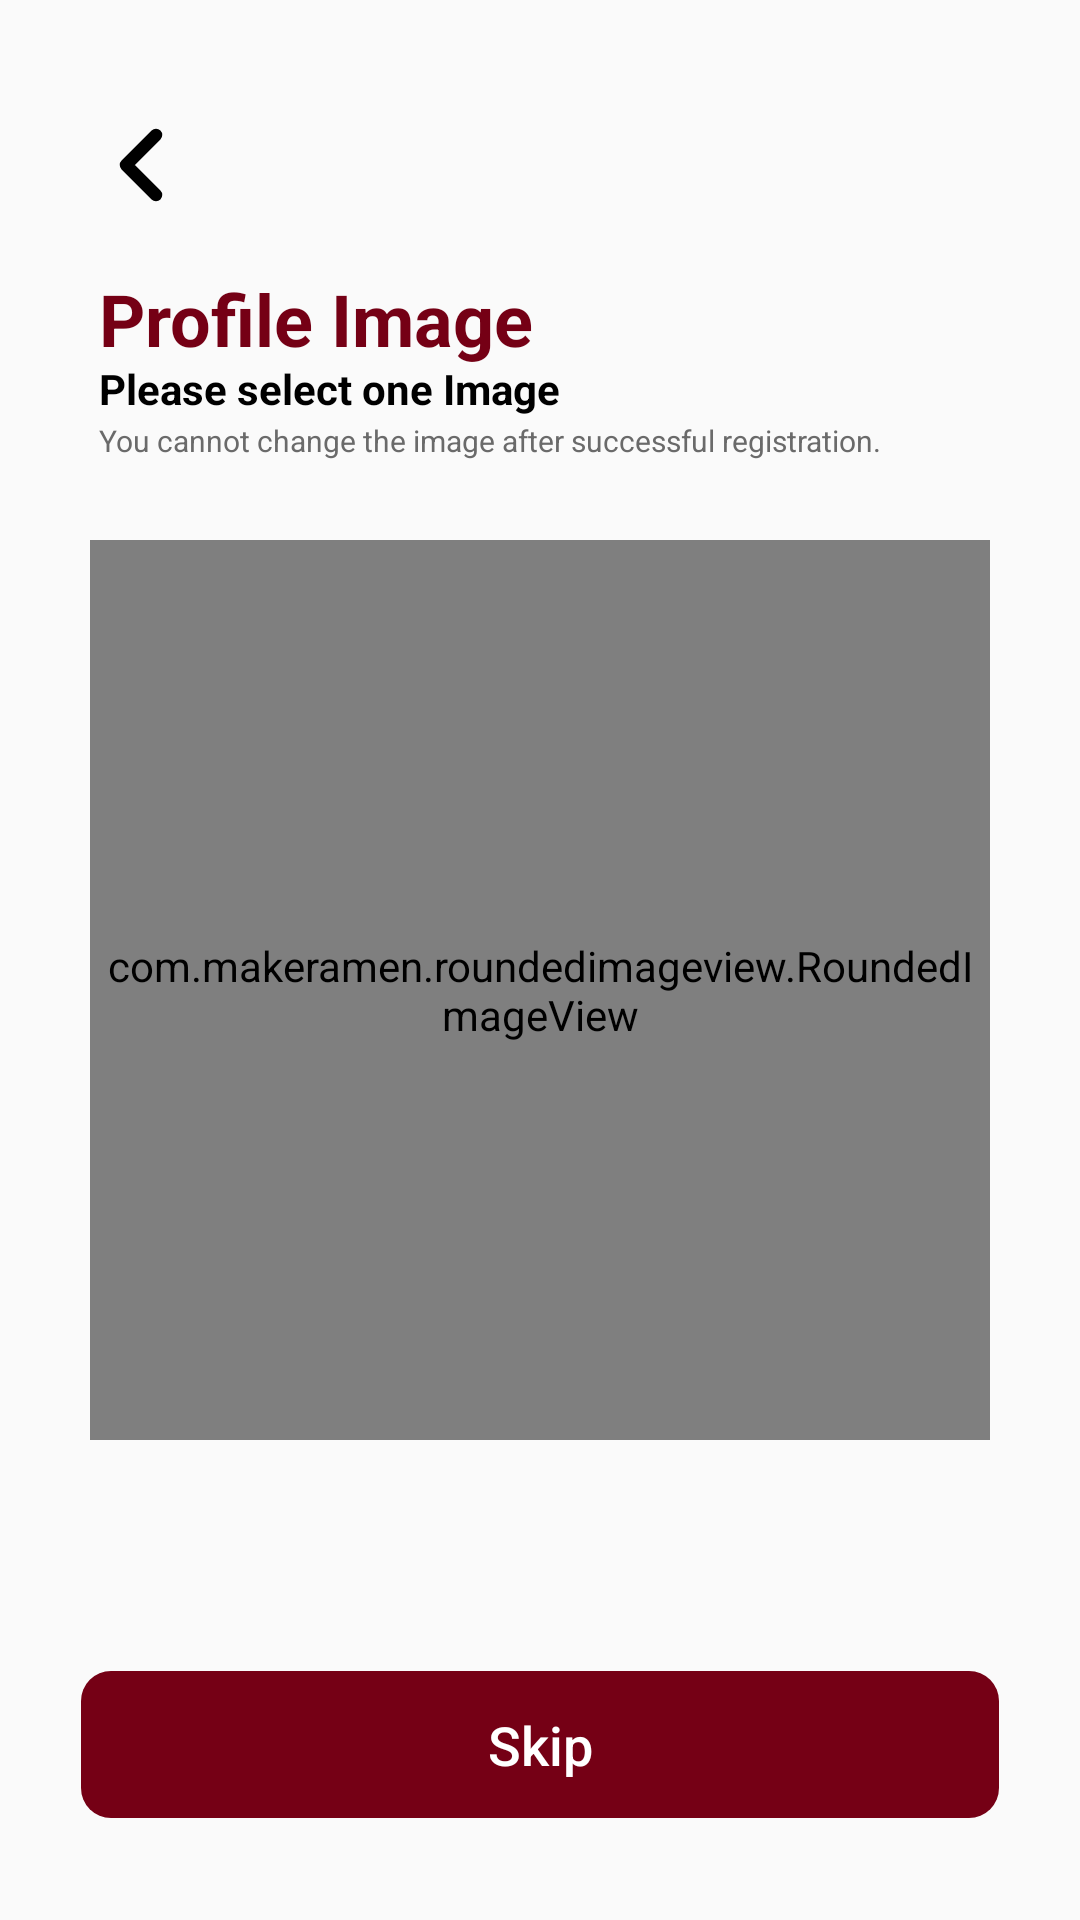

Reconstruct the res/layout file that produces this screen, plus the resources it refers to.
<!-- AndroidManifest.xml: application theme Theme.PolyYOU -->
<!-- res/layout/activity_signup_image.xml -->
<?xml version="1.0" encoding="utf-8"?>
<RelativeLayout
    xmlns:android="http://schemas.android.com/apk/res/android"
    xmlns:app="http://schemas.android.com/apk/res-auto"
    xmlns:tools="http://schemas.android.com/tools"
    android:layout_width="match_parent"
    android:layout_height="match_parent"
    tools:context=".activity.SignUpImage">

    <Button
        android:id="@+id/button_image_next"
        android:layout_width="306dp"
        android:layout_height="49dp"
        android:layout_centerHorizontal="true"
        android:layout_alignParentBottom="true"
        android:layout_marginBottom="34dp"
        android:background="@drawable/red_next_button"
        android:stateListAnimator="@null"
        android:text="Skip"
        android:textColor="@color/white"
        android:textAllCaps="false"
        tools:ignore="HardcodedText,SpUsage"
        android:textSize="18dp" />

    <RelativeLayout
        android:layout_width="wrap_content"
        android:layout_height="wrap_content">
        <ImageView
            android:layout_width="wrap_content"
            android:layout_height="wrap_content"
            android:layout_marginStart="27dp"
            android:layout_marginTop="35dp"
            android:src="@drawable/ic_left"
            android:contentDescription="@string/back"
            app:tint="@color/black"/>
        <Button
            android:id="@+id/button_sign_back"
            android:layout_width="wrap_content"
            android:layout_height="wrap_content"
            android:layout_marginStart="27dp"
            android:layout_marginTop="55dp"
            android:background="@android:color/transparent"
            tools:ignore="InvalidId" />
    </RelativeLayout>

    <TextView
        android:layout_marginStart="33dp"
        android:layout_marginTop="90dp"
        android:layout_width="wrap_content"
        android:layout_height="wrap_content"
        android:text="Profile Image"
        android:textColor="@color/polyu_color"
        android:textSize="24sp"
        android:textStyle="bold"/>

    <TextView
        android:layout_marginStart="33dp"
        android:layout_marginTop="120dp"
        android:layout_width="wrap_content"
        android:layout_height="wrap_content"
        android:text="Please select one Image"
        android:textColor="@color/black"
        android:textSize="14sp"
        android:textStyle="bold"/>

    <TextView
        android:layout_marginStart="33dp"
        android:layout_marginTop="140dp"
        android:layout_width="wrap_content"
        android:layout_height="wrap_content"
        android:text="You cannot change the image after successful registration."
        android:textColor="@color/time_color"
        android:textSize="10sp"
        />



    <RelativeLayout
        android:id="@+id/personal_info_area"
        android:layout_marginTop="180dp"
        android:layout_width="wrap_content"
        android:layout_height="wrap_content"
        android:layout_centerHorizontal="true">
















        <Button
            android:id="@+id/add_profile_pic"
            android:layout_width="100dp"
            android:layout_height="100dp"
            android:layout_centerInParent="true"
            android:background="@android:color/transparent"
            tools:ignore="MissingConstraints" />

        <FrameLayout
            android:id="@+id/img_area"
            android:layout_width="wrap_content"
            android:layout_height="wrap_content"
            android:layout_centerHorizontal="true">
            <com.makeramen.roundedimageview.RoundedImageView
                android:id="@+id/profile_pic"
                android:layout_width="300dp"
                android:layout_height="300dp"
                android:background="@drawable/shape_profile_image"
                android:scaleType="centerCrop"
                app:riv_oval="true"/>
        </FrameLayout>

        <ImageView
            android:layout_width="100dp"
            android:layout_height="100dp"
            android:layout_centerInParent="true"
            android:src="@drawable/ic_add"
            android:contentDescription="add"
            app:tint="@color/polyu_color"/>



    </RelativeLayout>








</RelativeLayout>
<!-- resources referenced by this layout -->
<resources>
  <color name="black">#FF000000</color>
  <color name="polyu_color">#750015</color>
  <color name="time_color">#6A6A6A</color>
  <color name="white">#FFFFFFFF</color>
  <!-- drawable ic_left (drawable) -->
  <vector android:height="40dp"
      android:viewportHeight="24"
      android:viewportWidth="24"
      android:width="40dp"
      xmlns:android="http://schemas.android.com/apk/res/android"
      xmlns:tools="http://schemas.android.com/tools">
      <path android:fillColor="#00000000"
          android:pathData="M15,18l-6,-6l6,-6"   tools:ignore="VectorRaster"
          android:strokeColor="@color/black" android:strokeLineCap="round"
          android:strokeLineJoin="round" android:strokeWidth="2.5"/>
  </vector>
  <!-- drawable red_next_button (drawable) -->
  <?xml version="1.0" encoding="utf-8"?>
  <shape xmlns:android="http://schemas.android.com/apk/res/android"
      android:shape="rectangle">
      <solid android:color="@color/polyu_color" />
      <corners android:bottomRightRadius="10dp"
          android:bottomLeftRadius="10dp"
          android:topRightRadius="10dp"
          android:topLeftRadius="10dp"/>
  </shape>
  <!-- drawable shape_profile_image (drawable) -->
  <?xml version="1.0" encoding="utf-8"?>
  <shape xmlns:android="http://schemas.android.com/apk/res/android"
      android:shape="oval">
      <solid android:color="@color/light_polyu_color"/>
      <stroke
          android:color="@color/polyu_color"
          android:width="3dp"/>
  </shape>
  <string name="back">Back</string>
  <style name="Theme.PolyYOU" parent="Theme.MaterialComponents.DayNight.NoActionBar.Bridge">
          
          <item name="colorPrimary">@color/polyu_color</item>
          <item name="colorPrimaryVariant">@color/polyu_color</item>
          <item name="colorOnPrimary">@color/white</item>
          
          <item name="colorSecondary">@color/teal_200</item>
          <item name="colorSecondaryVariant">@color/teal_700</item>
          <item name="colorOnSecondary">@color/black</item>
          
          <item name="android:statusBarColor">?attr/colorPrimaryVariant</item>
          
      </style>
  <color name="light_polyu_color">#DBC5C9</color>
  <color name="teal_200">#FF03DAC5</color>
  <color name="teal_700">#FF018786</color>
</resources>
